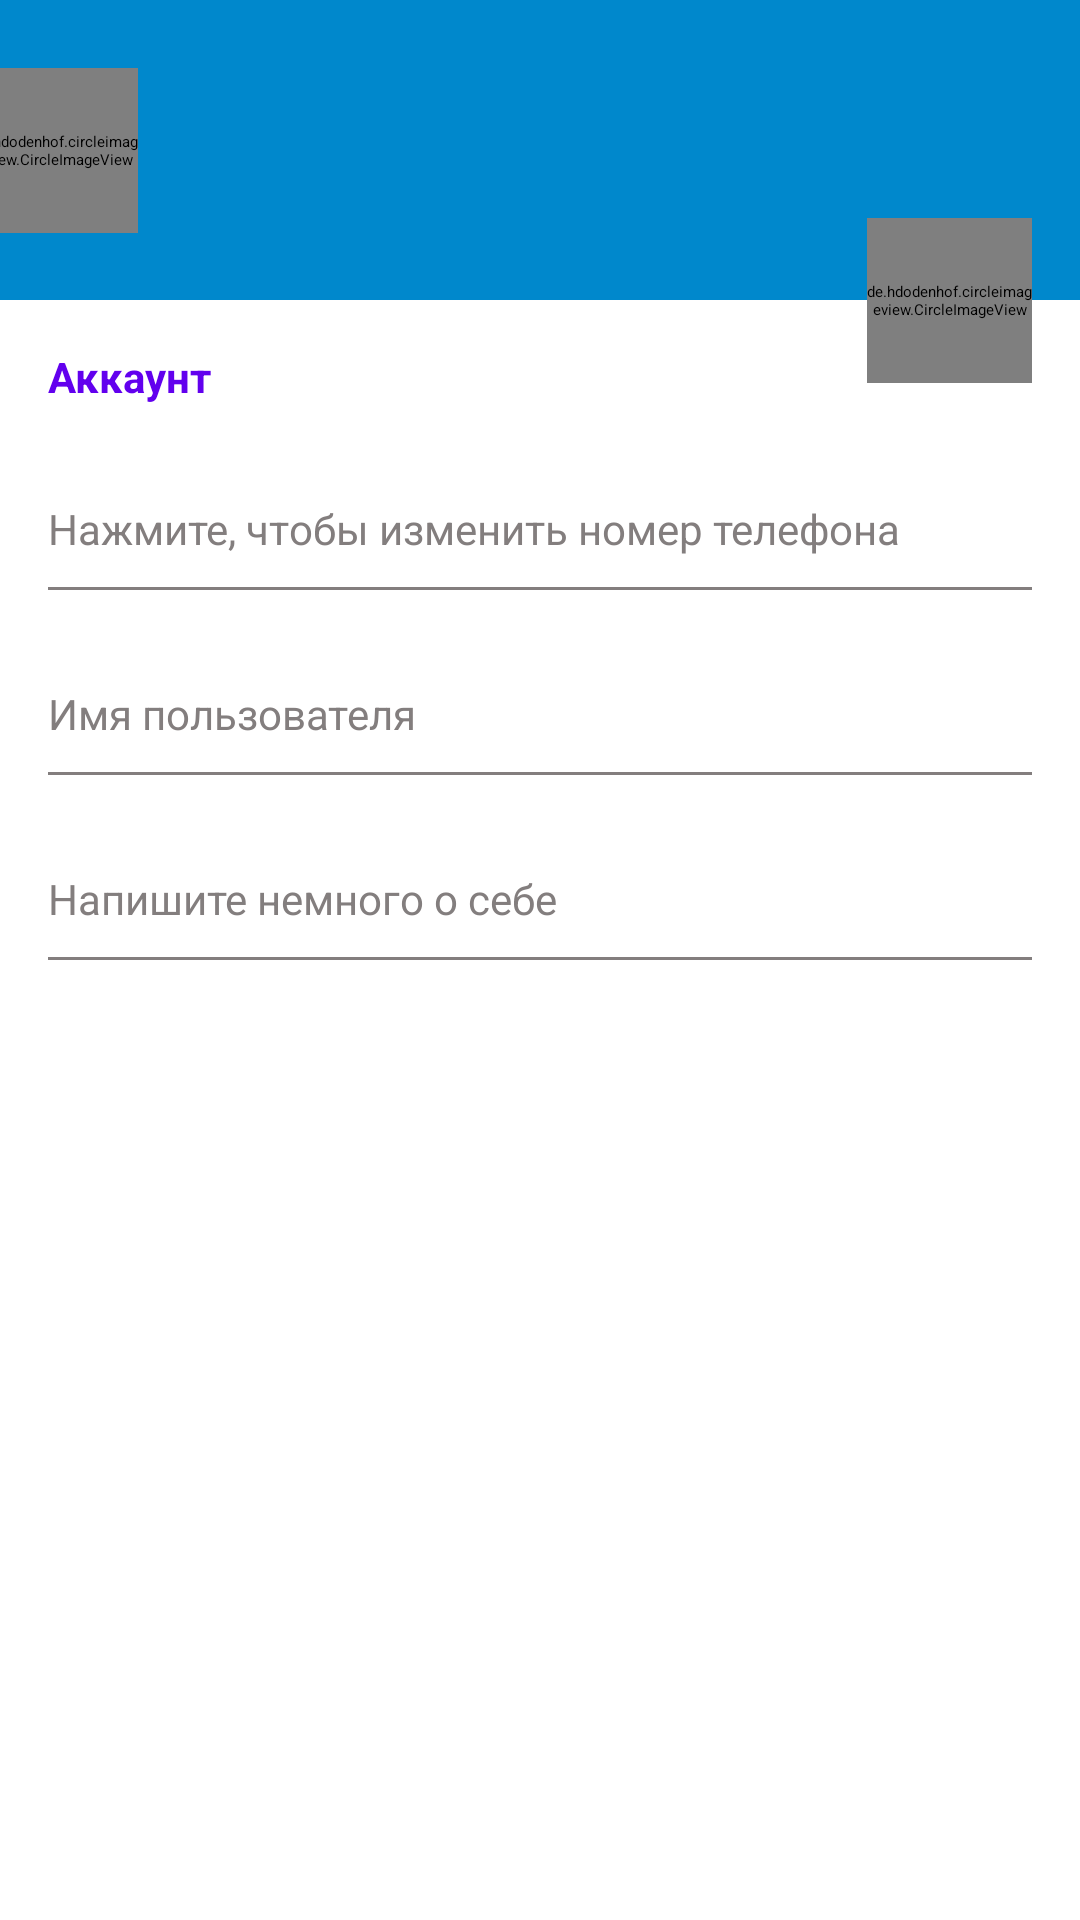

Produce the Android XML layout that renders to this screen, including the resource entries it uses.
<!-- AndroidManifest.xml: application theme AppThemeLight -->
<!-- res/layout/fragment_settings.xml -->
<?xml version="1.0" encoding="utf-8"?>
<androidx.constraintlayout.widget.ConstraintLayout xmlns:android="http://schemas.android.com/apk/res/android"
    xmlns:app="http://schemas.android.com/apk/res-auto"
    xmlns:tools="http://schemas.android.com/tools"
    android:layout_width="match_parent"
    android:layout_height="match_parent"
    tools:context=".ui.screens.Settings">

    <androidx.constraintlayout.widget.ConstraintLayout
        android:id="@+id/settings_header_block"
        android:layout_width="411dp"
        android:layout_height="100dp"
        android:background="@color/purple"
        app:layout_constraintEnd_toEndOf="parent"
        app:layout_constraintStart_toStartOf="parent"
        app:layout_constraintTop_toTopOf="parent">

        <de.hdodenhof.circleimageview.CircleImageView
            android:id="@+id/settings_user_photo"
            android:layout_width="@dimen/settings_user_photo_width"
            android:layout_height="@dimen/settings_user_photo_height"
            android:layout_marginStart="@dimen/app_margin"
            android:src="@drawable/default_photo"
            app:civ_circle_background_color="@color/white"
            app:layout_constraintBottom_toBottomOf="parent"
            app:layout_constraintStart_toStartOf="parent"
            app:layout_constraintTop_toTopOf="parent" />

        <TextView
            android:id="@+id/settings_full_name"
            android:layout_width="323dp"
            android:layout_height="wrap_content"
            android:layout_marginStart="@dimen/app_margin"
            android:layout_marginTop="@dimen/app_small_margin"
            android:textColor="@color/white"
            android:textSize="@dimen/normalText"
            app:layout_constraintEnd_toEndOf="parent"
            app:layout_constraintStart_toEndOf="@id/settings_user_photo"
            app:layout_constraintTop_toTopOf="@id/settings_user_photo"

            tools:text="@string/settings_default_username" />

        <TextView
            android:id="@+id/settings_status"
            android:layout_width="323dp"
            android:layout_height="wrap_content"
            android:layout_marginStart="@dimen/app_margin"
            android:textColor="@color/accentDark"
            android:textSize="@dimen/smallText"
            app:layout_constraintEnd_toEndOf="parent"
            app:layout_constraintStart_toEndOf="@id/settings_user_photo"
            app:layout_constraintTop_toBottomOf="@id/settings_full_name"
            tools:text="@string/settings_default_status"

            />


    </androidx.constraintlayout.widget.ConstraintLayout>

    <TextView
        android:id="@+id/settings_text_account"
        android:layout_width="match_parent"
        android:text="@string/settings_text_account"
        android:layout_marginStart="@dimen/app_margin"
        android:layout_height="wrap_content"
        android:textSize="@dimen/smallText"
        android:textStyle="bold"
        android:textColor="@color/colorPrimary"
        android:layout_marginTop="@dimen/vertical_large_margin"
        app:layout_constraintTop_toBottomOf="@id/settings_header_block"
        />

    <androidx.constraintlayout.widget.ConstraintLayout
        android:id="@+id/settings_btn_change_number_phone"
        app:layout_constraintTop_toBottomOf="@id/settings_text_account"
        app:layout_constraintStart_toStartOf="parent"
        app:layout_constraintEnd_toEndOf="parent"
        style="@style/settingsButtons"
        android:background="@drawable/ripple_effect"
        android:clickable="true"
        android:focusable="true">

        <TextView
            android:id="@+id/settings_phone_number"
            tools:text="@string/settings_default_number"
            app:layout_constraintTop_toTopOf="@id/settings_btn_change_number_phone"
            app:layout_constraintStart_toStartOf="parent"
            style="@style/normalText" />

        <TextView
            android:id="@+id/settings_label_phone_number"
            android:text="@string/settings_label_phone_number"
            app:layout_constraintTop_toBottomOf="@id/settings_phone_number"
            app:layout_constraintStart_toStartOf="parent"
            style="@style/smallText" />
        <View
            app:layout_constraintTop_toBottomOf="@id/settings_label_phone_number"
            style="@style/separator"
            app:layout_constraintStart_toStartOf="parent"
            app:layout_constraintEnd_toEndOf="parent"
             />

    </androidx.constraintlayout.widget.ConstraintLayout>

    <androidx.constraintlayout.widget.ConstraintLayout
        android:id="@+id/settings_btn_change_username"
        app:layout_constraintTop_toBottomOf="@id/settings_btn_change_number_phone"
        app:layout_constraintStart_toStartOf="parent"
        app:layout_constraintEnd_toEndOf="parent"
        style="@style/settingsButtons">
        <TextView
            android:id="@+id/settings_username"
            tools:text="@string/settings_default_login"
            app:layout_constraintTop_toTopOf="@id/settings_username"
            app:layout_constraintStart_toStartOf="parent"
            style="@style/normalText" />

        <TextView
            android:id="@+id/settings_label_username"
            android:text="@string/settings_label_login"
            app:layout_constraintTop_toBottomOf="@id/settings_username"
            app:layout_constraintStart_toStartOf="parent"
            style="@style/smallText" />
        <View
            app:layout_constraintTop_toBottomOf="@id/settings_label_username"
            style="@style/separator"
            app:layout_constraintStart_toStartOf="parent"
            app:layout_constraintEnd_toEndOf="parent"
            />

    </androidx.constraintlayout.widget.ConstraintLayout>

    <androidx.constraintlayout.widget.ConstraintLayout
        android:id="@+id/settings_btn_change_bio"
        app:layout_constraintTop_toBottomOf="@id/settings_btn_change_username"
        app:layout_constraintStart_toStartOf="parent"
        app:layout_constraintEnd_toEndOf="parent"
        style="@style/settingsButtons">
        <TextView
            android:id="@+id/settings_bio"
            tools:text="@string/settings_default_bio"
            app:layout_constraintTop_toTopOf="@id/settings_btn_change_bio"
            app:layout_constraintStart_toStartOf="parent"
            style="@style/normalText" />

        <TextView
            android:id="@+id/settings_label_bio"
            android:text="@string/settings_label_bio"
            app:layout_constraintTop_toBottomOf="@id/settings_bio"
            app:layout_constraintStart_toStartOf="parent"
            style="@style/smallText" />
        <View
            app:layout_constraintTop_toBottomOf="@id/settings_label_bio"
            style="@style/separator"
            app:layout_constraintStart_toStartOf="parent"
            app:layout_constraintEnd_toEndOf="parent"
            />

    </androidx.constraintlayout.widget.ConstraintLayout>

    <de.hdodenhof.circleimageview.CircleImageView
        android:id="@+id/settings_change_photo"
        android:layout_width="@dimen/settings_user_photo_width"
        android:layout_height="@dimen/settings_user_photo_height"
        android:src="@drawable/ic_camera"
        app:civ_circle_background_color="@color/white"
        app:civ_border_color="@color/color_grey"
        android:layout_marginEnd="@dimen/app_margin"
        app:layout_constraintBottom_toBottomOf="@+id/settings_header_block"
        app:layout_constraintEnd_toEndOf="parent"
        app:layout_constraintTop_toBottomOf="@+id/settings_header_block" />


</androidx.constraintlayout.widget.ConstraintLayout>
<!-- resources referenced by this layout -->
<resources>
  <color name="accentDark">#D1CDCD</color>
  <color name="color_grey">#837e7e</color>
  <color name="purple">#0088CC</color>
  <color name="white">#FFFFFFFF</color>
  <dimen name="app_margin">16dp</dimen>
  <dimen name="app_small_margin">10dp</dimen>
  <dimen name="normalText">16sp</dimen>
  <dimen name="settings_user_photo_height">55dp</dimen>
  <dimen name="settings_user_photo_width">55dp</dimen>
  <dimen name="smallText">14sp</dimen>
  <dimen name="vertical_large_margin">16dp</dimen>
  <!-- drawable ripple_effect (drawable) -->
  <?xml version="1.0" encoding="utf-8"?>
  <ripple xmlns:android="http://schemas.android.com/apk/res/android"
      android:color="@color/color_grey">
      <item android:state_pressed="true">
          <shape android:shape="rectangle">
              <solid android:color="@color/white"/>
              <corners android:radius="@dimen/settings_ripple_effect_radius"/>
          </shape>
      </item>
  
  </ripple>
  <string name="settings_default_bio">О себе</string>
  <string name="settings_default_login">yarikdudka</string>
  <string name="settings_default_number">+380660055388</string>
  <string name="settings_default_status">в сети</string>
  <string name="settings_default_username">Yarik Dudka</string>
  <string name="settings_label_bio">Напишите немного о себе</string>
  <string name="settings_label_login">Имя пользователя</string>
  <string name="settings_label_phone_number">Нажмите, чтобы изменить номер телефона</string>
  <string name="settings_text_account">Аккаунт</string>
  <style name="normalText">
          <item name="android:layout_width">wrap_content</item>
          <item name="android:layout_height">wrap_content</item>
          <item name="android:layout_marginStart">@dimen/app_margin</item>
          <item name="android:textSize">@dimen/normalText</item>
          <item name="android:textColor">@color/black</item>
      </style>
  <style name="settingsButtons">
          <item name="android:layout_width">match_parent</item>
          <item name="android:layout_height">wrap_content</item>
          <item name="android:layout_marginTop">@dimen/app_small_margin</item>
          <item name="android:clickable">true</item>
          <item name="android:background">@drawable/ripple_effect</item>
          <item name="android:focusable">true</item>
      </style>
  <style name="smallText">
          <item name="android:layout_width">wrap_content</item>
          <item name="android:layout_height">wrap_content</item>
          <item name="android:layout_marginStart">@dimen/app_margin</item>
          <item name="android:textSize">@dimen/smallText</item>
          <item name="android:textColor">@color/color_grey</item>
      </style>
  <dimen name="settings_ripple_effect_radius">4dp</dimen>
  <color name="black">#FF000000</color>
  <style name="actionMenu" parent="Theme.AppCompat.Light">
          <item name="background">@color/white</item>
          <item name="actionMenuTextColor">@color/black</item>
      </style>
  <color name="purple_black">#0052CC</color>
  <color name="teal_700">#FF018786</color>
  <color name="material_drawer_background">#F9F9F9</color>
  <color name="material_drawer_primary_text">@color/black</color>
  <color name="material_drawer_primary_icon">#8A000000</color>
  <color name="material_drawer_secondary_text">#8A000000</color>
  <color name="material_drawer_hint_text">#42000000</color>
  <color name="material_drawer_divider">#1F000000</color>
  <color name="material_drawer_selected">#1F2196F3</color>
  <color name="material_drawer_selected_text">#2196F3</color>
  <color name="material_drawer_header_selection_text">@color/white</color>
  <!-- not gathered from this repository: default colours our renderer supplied (Android Studio template values) -->
  <color name="colorPrimary">#FF6200EE</color>
</resources>
